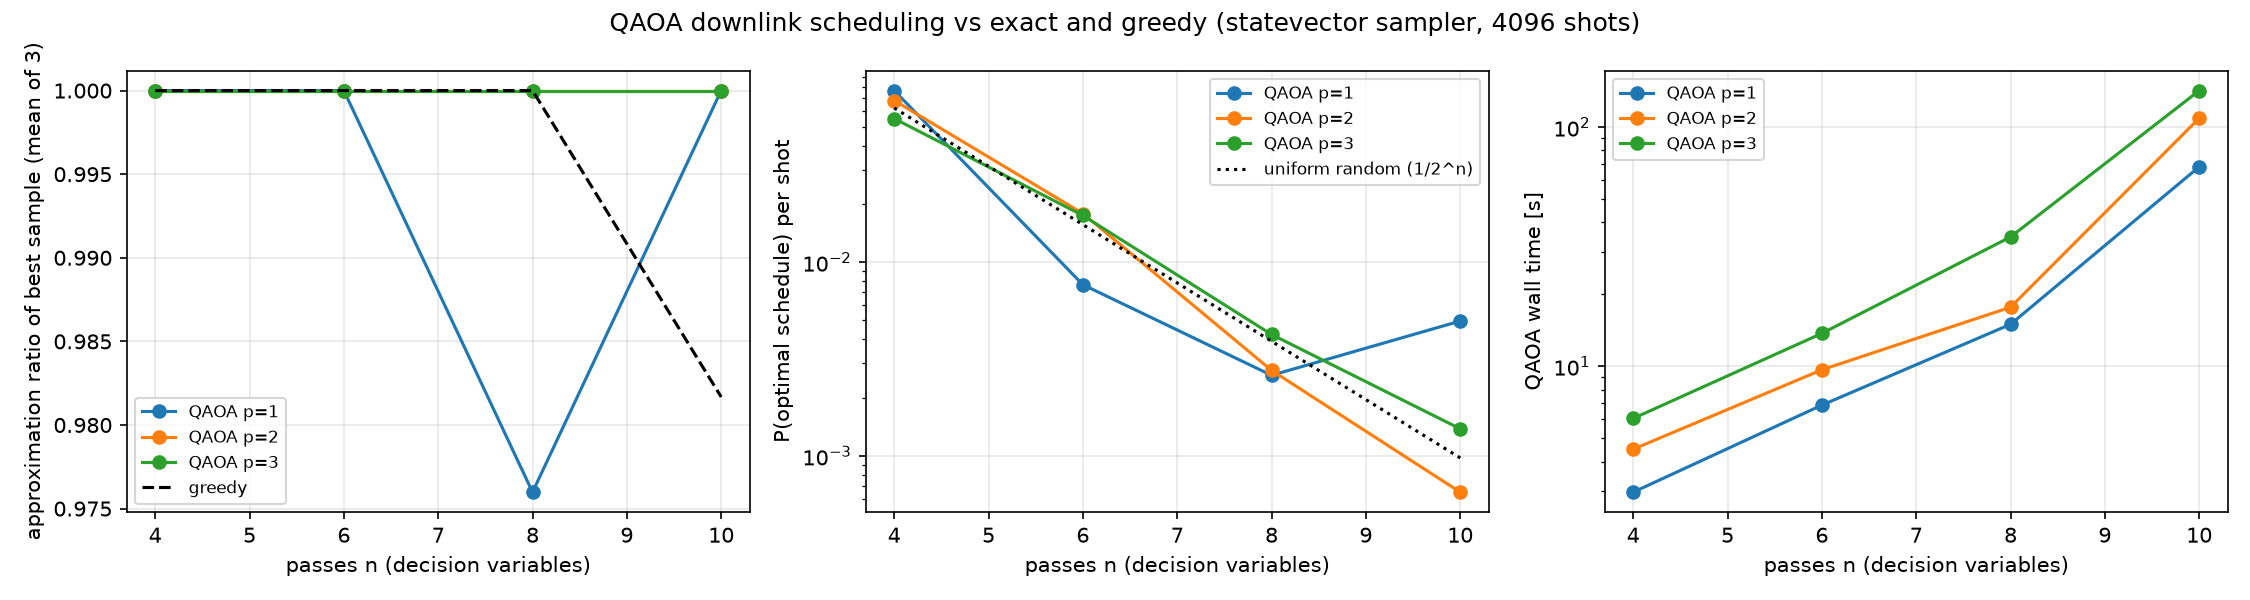

Values plotted in this chart, from the file beside it:
n_passes, instance, conflicts, budget, optimum, bruteforce_s, exact_qubo_matches, exact_qubo_s, greedy_ratio, greedy_s, reps, qubits, slack_qubits, depth, cx, qaoa_feasible, qaoa_ratio, p_optimal, p_random, qaoa_s
4, 5, 2, 15, 600.8, 0.00032, True, 0.05279, 1.0, 0.00017, 1, 8, 4, 48, 56, True, 1.0, 0.06934, 0.00391, 2.586
4, 5, 2, 15, 600.8, 0.00032, True, 0.05279, 1.0, 0.00017, 2, 8, 4, 78, 112, True, 1.0, 0.00439, 0.00391, 4.619
4, 5, 2, 15, 600.8, 0.00032, True, 0.05279, 1.0, 0.00017, 3, 8, 4, 108, 168, True, 1.0, 0.04785, 0.00391, 5.317
4, 9, 2, 12, 280.5, 0.00029, True, 0.04604, 1.0, 9e-05, 1, 8, 4, 48, 56, True, 1.0, 0.0752, 0.00391, 2.861
4, 9, 2, 12, 280.5, 0.00029, True, 0.04604, 1.0, 9e-05, 2, 8, 4, 78, 112, True, 1.0, 0.07666, 0.00391, 3.93
4, 9, 2, 12, 280.5, 0.00029, True, 0.04604, 1.0, 9e-05, 3, 8, 4, 108, 168, True, 1.0, 0.06616, 0.00391, 6.691
4, 14, 1, 11, 315.0, 0.00024, True, 0.05075, 1.0, 0.00011, 1, 8, 4, 48, 56, True, 1.0, 0.08594, 0.00391, 3.488
4, 14, 1, 11, 315.0, 0.00024, True, 0.05075, 1.0, 0.00011, 2, 8, 4, 78, 112, True, 1.0, 0.1238, 0.00391, 4.963
4, 14, 1, 11, 315.0, 0.00024, True, 0.05075, 1.0, 0.00011, 3, 8, 4, 108, 168, True, 1.0, 0.05127, 0.00391, 6.163
6, 5, 4, 21, 688.5, 0.00096, True, 0.06861, 1.0, 0.0001, 1, 11, 5, 66, 110, True, 1.0, 0.01074, 0.00049, 7.487
6, 5, 4, 21, 688.5, 0.00096, True, 0.06861, 1.0, 0.0001, 2, 11, 5, 105, 220, True, 1.0, 0.02173, 0.00049, 9.304
6, 5, 4, 21, 688.5, 0.00096, True, 0.06861, 1.0, 0.0001, 3, 11, 5, 144, 330, True, 1.0, 0.00366, 0.00049, 12.44
6, 9, 2, 19, 516.5, 0.00061, True, 0.06215, 1.0, 0.00012, 1, 11, 5, 66, 110, True, 1.0, 0.00635, 0.00049, 6.234
6, 9, 2, 19, 516.5, 0.00061, True, 0.06215, 1.0, 0.00012, 2, 11, 5, 105, 220, True, 1.0, 0.01318, 0.00049, 10.88
6, 9, 2, 19, 516.5, 0.00061, True, 0.06215, 1.0, 0.00012, 3, 11, 5, 144, 330, True, 1.0, 0.02686, 0.00049, 14.85
6, 14, 2, 19, 594.7, 0.00167, True, 0.08501, 1.0, 0.0003, 1, 11, 5, 66, 110, True, 1.0, 0.00586, 0.00049, 6.928
6, 14, 2, 19, 594.7, 0.00167, True, 0.08501, 1.0, 0.0003, 2, 11, 5, 105, 220, True, 1.0, 0.01855, 0.00049, 8.832
6, 14, 2, 19, 594.7, 0.00167, True, 0.08501, 1.0, 0.0003, 3, 11, 5, 144, 330, True, 1.0, 0.02173, 0.00049, 13.91
8, 5, 5, 27, 841.3, 0.00407, True, 0.09053, 1.0, 0.00013, 1, 13, 5, 78, 156, True, 1.0, 0.00269, 0.00012, 14.74
8, 5, 5, 27, 841.3, 0.00407, True, 0.09053, 1.0, 0.00013, 2, 13, 5, 123, 312, True, 1.0, 0.00146, 0.00012, 16.22
8, 5, 5, 27, 841.3, 0.00407, True, 0.09053, 1.0, 0.00013, 3, 13, 5, 168, 468, True, 1.0, 0.0022, 0.00012, 33.75
8, 9, 3, 24, 718.3, 0.00416, True, 0.09041, 1.0, 0.00015, 1, 13, 5, 78, 156, True, 0.928, 0.0, 0.00012, 17.12
8, 9, 3, 24, 718.3, 0.00416, True, 0.09041, 1.0, 0.00015, 2, 13, 5, 123, 312, True, 1.0, 0.00317, 0.00012, 18.97
8, 9, 3, 24, 718.3, 0.00416, True, 0.09041, 1.0, 0.00015, 3, 13, 5, 168, 468, True, 1.0, 0.00684, 0.00012, 27.02
8, 14, 3, 27, 840.9, 0.00451, True, 0.08072, 1.0, 0.00016, 1, 13, 5, 78, 156, True, 1.0, 0.00513, 0.00012, 13.09
8, 14, 3, 27, 840.9, 0.00451, True, 0.08072, 1.0, 0.00016, 2, 13, 5, 123, 312, True, 1.0, 0.00366, 0.00012, 17.81
8, 14, 3, 27, 840.9, 0.00451, True, 0.08072, 1.0, 0.00016, 3, 13, 5, 168, 468, True, 1.0, 0.00366, 0.00012, 43.44
10, 5, 5, 35, 1108, 0.02618, True, 0.2736, 0.945, 0.00019, 1, 16, 6, 96, 240, True, 1.0, 0.00049, 2e-05, 99.13
10, 5, 5, 35, 1108, 0.02618, True, 0.2736, 0.945, 0.00019, 2, 16, 6, 150, 480, True, 1.0, 0.00073, 2e-05, 156.2
10, 5, 5, 35, 1108, 0.02618, True, 0.2736, 0.945, 0.00019, 3, 16, 6, 204, 720, True, 1.0, 0.00195, 2e-05, 190.7
10, 9, 4, 31, 906.5, 0.01242, True, 0.1609, 1.0, 0.00023, 1, 15, 5, 90, 210, True, 1.0, 0.01392, 3e-05, 40.13
10, 9, 4, 31, 906.5, 0.01242, True, 0.1609, 1.0, 0.00023, 2, 15, 5, 141, 420, True, 1.0, 0.00098, 3e-05, 75.45
10, 9, 4, 31, 906.5, 0.01242, True, 0.1609, 1.0, 0.00023, 3, 15, 5, 192, 630, True, 1.0, 0.00073, 3e-05, 72.83
10, 14, 5, 34, 1037, 0.01551, True, 0.2423, 1.0, 0.00029, 1, 16, 6, 96, 240, True, 1.0, 0.00049, 2e-05, 65.49
10, 14, 5, 34, 1037, 0.01551, True, 0.2423, 1.0, 0.00029, 2, 16, 6, 150, 480, True, 1.0, 0.00024, 2e-05, 95.32
10, 14, 5, 34, 1037, 0.01551, True, 0.2423, 1.0, 0.00029, 3, 16, 6, 204, 720, True, 1.0, 0.00146, 2e-05, 162.7
